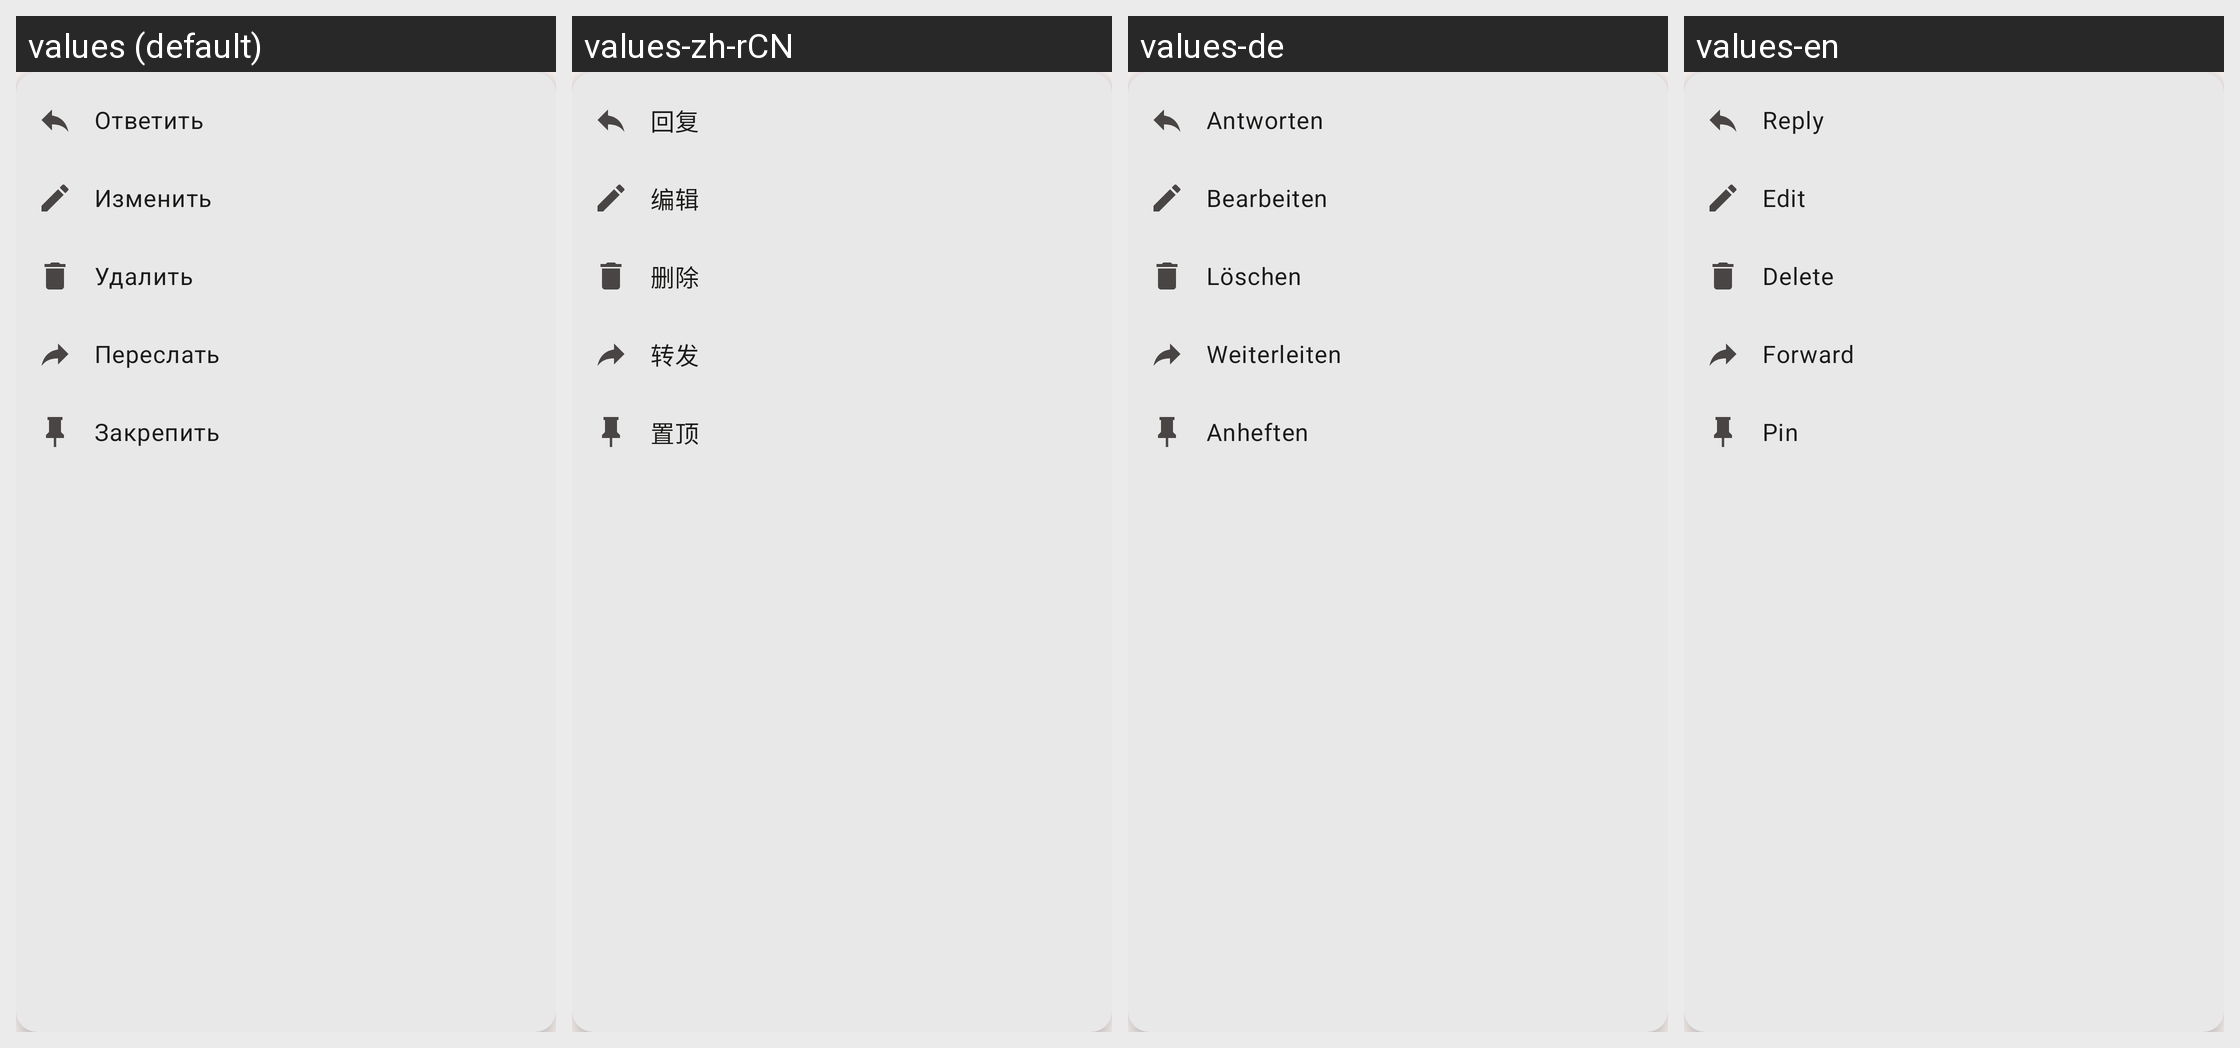

Strings drawn on this Android screen and how each of the app's shown locales translates them:
Android screen res/layout/popup_message_actions.xml rendered under 4 locales, left to right: values (default), values-zh-rCN, values-de, values-en. Device: Nexus 5 (rendered at 1080×1920; each locale shown at half size, 540×960, under a caption strip naming it); theme Theme.BarkfluffClientAndroid.
Other locales in the repository, not shown: values-es.
Strings drawn on this screen, with the default value and each locale's value (text and hints the layout hard-codes, and strings that could not be matched under every locale, appear in the picture but are not listed):

msg_action_reply
  values: Ответить
  values-zh-rCN: 回复
  values-de: Antworten
  values-en: Reply

msg_action_edit
  values: Изменить
  values-zh-rCN: 编辑
  values-de: Bearbeiten
  values-en: Edit

msg_action_delete
  values: Удалить
  values-zh-rCN: 删除
  values-de: Löschen
  values-en: Delete

msg_action_forward
  values: Переслать
  values-zh-rCN: 转发
  values-de: Weiterleiten
  values-en: Forward

msg_action_pin
  values: Закрепить
  values-zh-rCN: 置顶
  values-de: Anheften
  values-en: Pin
